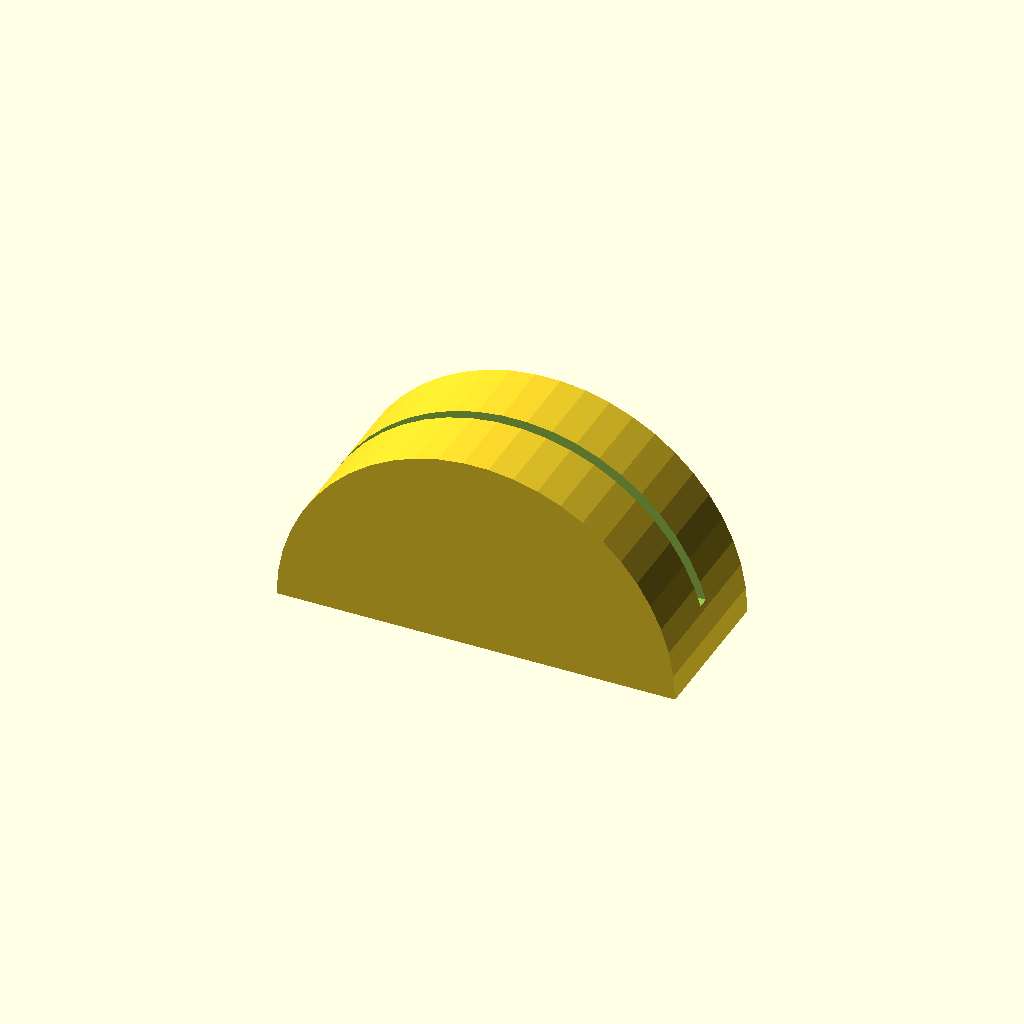
Cell 1: rendered with the file's own defaults.
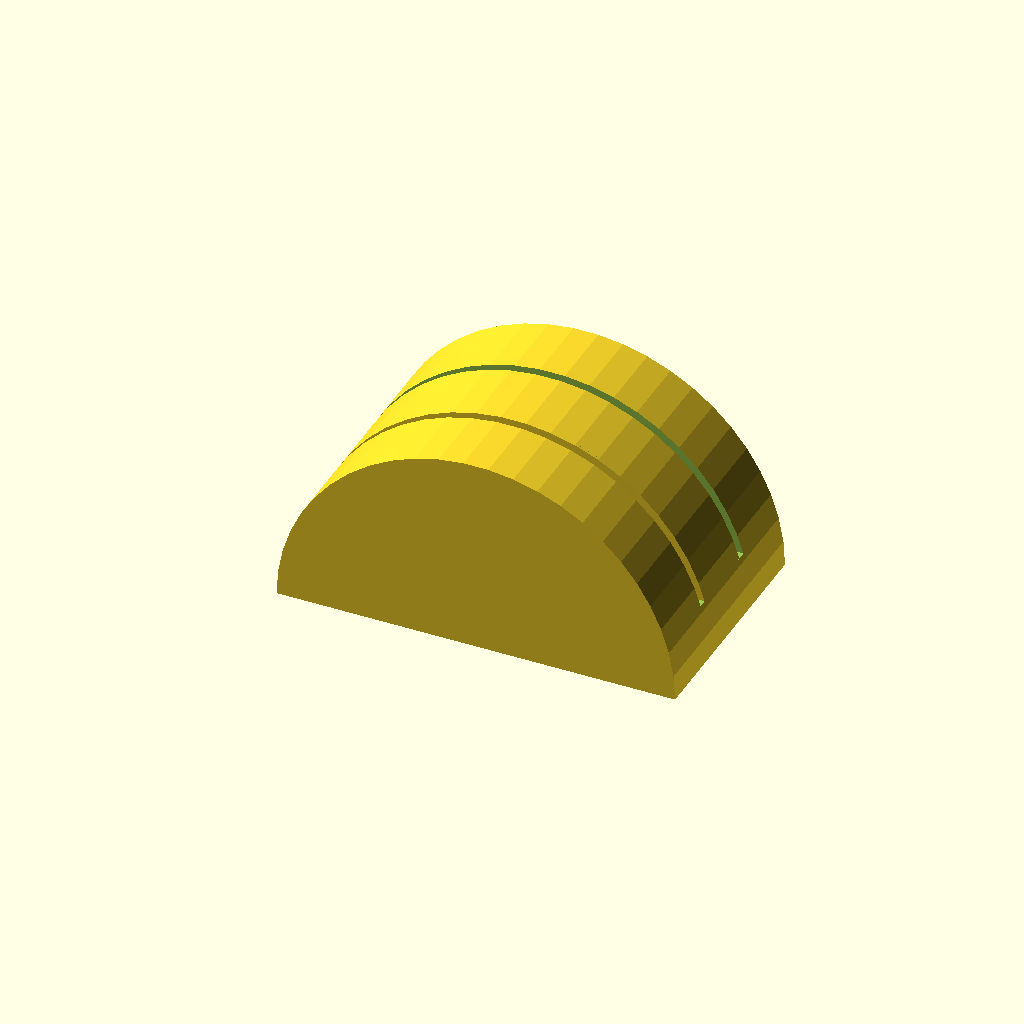
Cell 2: records = 2 (everything else at default).
One fixed orthographic camera (rotation 55°, 0°, 25°; colour scheme Cornfield) for every cell.
OpenSCAD source file inputs/thingiverse/thing-3905618/files/Record_Stand_Modifier.scad:
//number of records
records=1;

for(i=[0:1:records-1])
{
    translate([0,25*i,0])    difference(){
difference(){
    $fn=50;
rotate([90,0,0])cylinder(38.1+10,114.3/1.85,114.3/1.85,center=true);
translate([0,0,-314.3/2-10])rotate([90,0,0])cube([314.3*2+50,314.3+20,314.3],center=true);
}
translate([0,0,114.3+60])rotate([-90,0,0])cube([314.3,314.3,3.5], center=true);
}
}
Parameter table extracted from the source (name, type, default, range or options):
records: number, default 1
